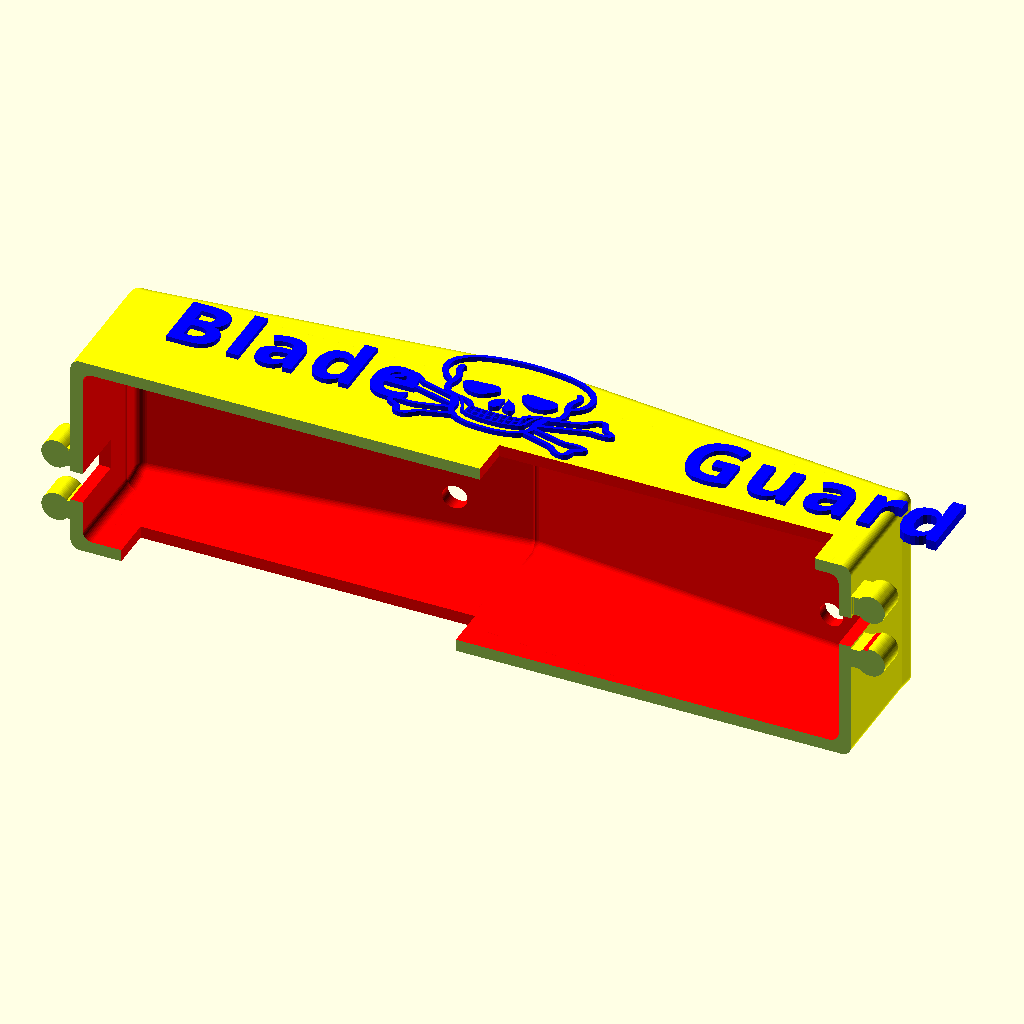
Cell 1: the model at its default parameters.
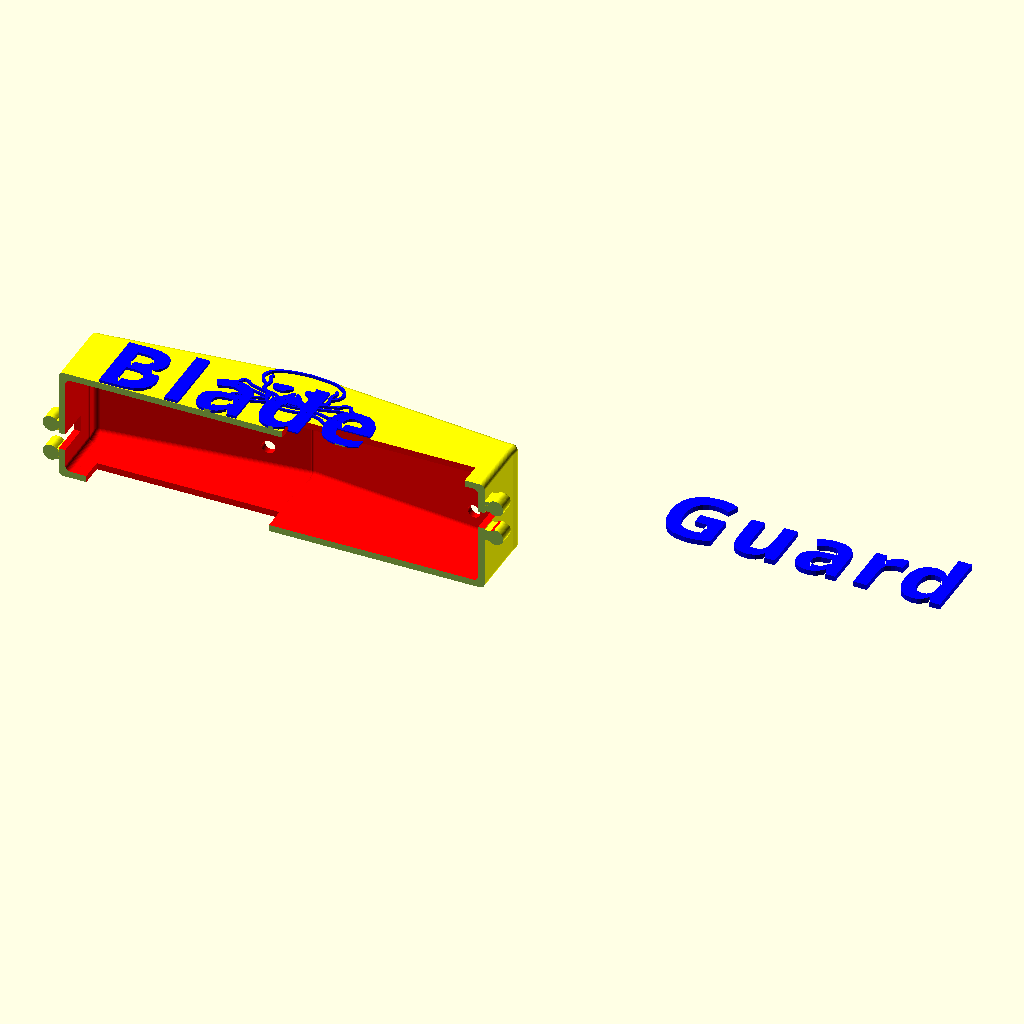
Cell 2 — Font_Size set to 25, the other parameters unchanged.
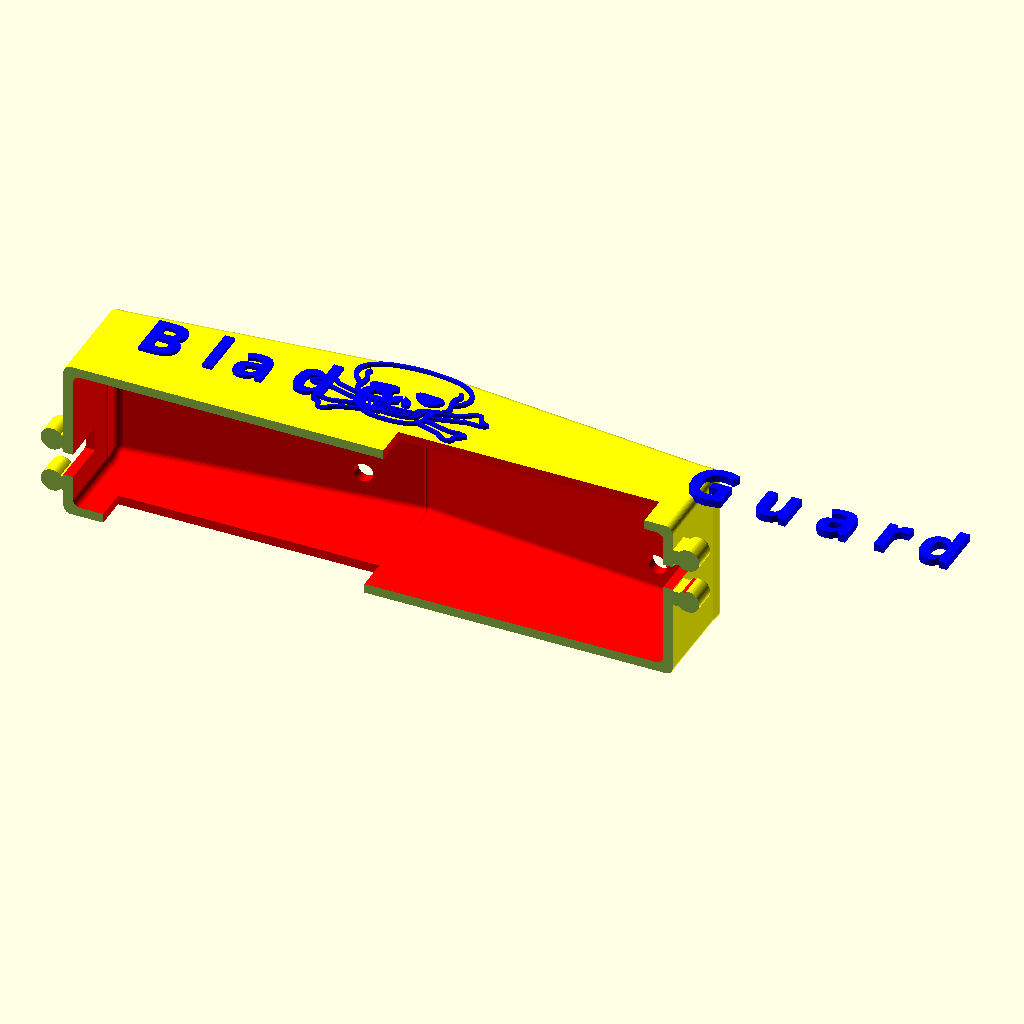
Cell 3: the same model with Letter_Spacing = 5.
The same orthographic view direction (rotation 55°, 0°, 25°; colour scheme Cornfield) for every cell, with the view re-fitted per cell, so scale and position can differ between cells.
OpenSCAD source file inputs/thingiverse/files/thing-1537082/files/blade-cover-v1.2.scad:
// Ice Auger Blade Cover v1.2
// http://www.thingiverse.com/thing:1537082
// Hacked by
// by infinigrove Squirrel Master 2016 (http://www.thingiverse.com/infinigrove)
//
//

//preview[view:south,tilt:top]

Cover_Text = "Blade           Guard";

Cover_Font="Kaushan Script"; //[Kaushan Script,Allerta Stencil,Black Ops One,Sirin Stencil,Stardos Stencil,Wallpoet,Abril Fatface,Aclonica,Acme,Advent Pro,Akronim,Aladin,Alegreya,Alegreya Sans,Alegreya SC,Alex Brush,Alfa Slab One,Alice,Amaranth,Architects Daughter,Archivo Black,Archivo Narrow,Arimo,Arvo,Asap,Astloch,Asul,Averia Libre,Averia Serif Libre,Bangers,Basic,Belgrano,Berkshire Swash,Bigshot One,Bilbo Swash Caps,Bonbon,Bowlby One SC,Brawler,Bubblegum Sans,Butterfly Kids,Cabin Condensed,Caesar Dressing,Cagliostro,Calligraffitti,Capriola,Carter One,Changa One,Chango,Chelsea Market,Cherry Cream Soda,Chewy,Chicle,Chivo,Clicker Script,Coming Soon,Concert One,Condiment,Cookie,Courgette,Covered By Your Grace,Crimson Text,Dancing Script,DejaVu Sans,DejaVu Serif,Dhurjati,Doppio One,Dosis,Droid Sans,Eagle Lake,Electrolize,Emilys Candy,Encode Sans,Encode Sans Compressed,Euphoria Script,Exo,Exo 2,Faster One,Federo,Finger Paint,Fjord One,Fontdiner Swanky,Freckle Face,Fruktur,Gabriela,Geo,Germania One,Give You Glory,Gloria Hallelujah,Goudy Bookletter 1911,Graduate,Grand Hotel,Great Vibes,Griffy,Hanalei Fill,Happy Monkey,Henny Penny,Hind,IM Fell English SC,Indie Flower,Irish Grover,Italianno,Jacques Francois Shadow,Jolly Lodger,Josefin Slab,Joti One,Judson,Just Another Hand,Kalam,Kameron,Karma,Kavoon,Knewave,Kranky,Kristi,Laila,Lakki Reddy,Lancelot,Lato,Leckerli One,Ledger,Lekton,Lemon One,Liberation Sans,Libre Caslon Text,Life Savers,Lilita One,Lily Script One,Limelight,Lobster,Lobster Two,Londrina Outline,Londrina Shadow,Londrina Solid,Lora,Love Ya Like A Sister,Loved by the King,Lovers Quarrel,Luckiest Guy,Lusitana,Macondo,Macondo Swash Caps,Mako,Marck Script,Margarine,Marko One,Maven Pro,McLaren,MedievalSharp,Merienda One,Merriweather,Mervale Script,Metal Mania,Metrophobic,Milonga,Miltonian Tattoo,Miss Fajardose,Molle,Montez,Montserrat,Mr De Haviland,Mystery Quest,Neucha,New Rocker,Niconne,Nosifer,Nothing You Could Do,Noto Sans Oriya,Noto Serif,Nova Square,Nunito,Old Standard TT,Oleo Script,Oleo Script Swash Caps,Orbitron,Oregano,Orienta,Original Surfer,Oswald,Over the Rainbow,Overlock,Oxygen,Pacifico,Paprika,Parisienne,Patrick Hand SC,Paytone One,Peralta,Permanent Marker,Piedra,Pirata One,Play,Playball,Poetsen One,Poppins,Press Start 2P,Princess Sofia,PT Mono,Qwigley,Racing Sans One,Raleway,Rancho,Ranga,Ribeye,Roboto,Roboto Condensed,Roboto Slab,Rochester,Rock Salt,Rubik One,Sail,Salsa,Sansita One,Sarina,Satisfy,Schoolbell,Seaweed Script,Sevillana,Shadows Into Light,Shadows Into Light Two,Share,Six Caps,Skranji,Source Sans Pro,Spicy Rice,Stoke,Syncopate,Teko,Terminal Dosis,The Girl Next Door,Tillana,Timmana,Titillium Web,Ubuntu,Ultra,Underdog,UnifrakturCook,UnifrakturMaguntia,Vampiro One,Vidaloka,Viga,Voces,Volkhov,Vollkorn,Voltaire,Waiting for the Sunrise,Wellfleet,Wendy One,Yellowtail,Yesteryear,Zeyada]

Font_Style="Bold"; //[Regular, Bold, Italic]

//Height of characters [mm]
Font_Size=12.5;  //[5:0.5:25]

Letter_Spacing = 1; //[-1:0.5:5]

Text_Depth=1;  //[.2:0.2:3]

//Stencil fonts recommended for Cut Out style
Text_Emboss_Style = 0; //[0:Raised,1:Cut Out,2:NO Text]

Text_Offset_X = 0; //[-100:100]

Text_Offset_Z = 0; //[-20:20]

Add_Skull = 1; //[0:No Skull,1:Yes]

Cover_Detail=10;  //[5:20]

/* [Hidden] */

Cover_Depth=30; 

Cover_Length=161;

Cover_Width=43;

Cover_Wall_Thickness=2.5;

Cover_round=4; 

Blade_Angle=6;

letterspacingtext = 1.0+Letter_Spacing/10;

fontstylest = str(Cover_Font,":",Font_Style);

//skull module hacked from
// Customizable Sign by MakerBot
//http://www.thingiverse.com/thing:40705
module skull_crossbones() {
  polygon(points=
    [[-0.141, 68.518], [-8.246, 68.036], [-16.875, 66.590], [-25.281, 63.980], [-32.720, 60.007], [-32.720, 59.998], [-32.729, 59.998], [-38.887, 54.306], [-43.567, 47.249], [-46.438, 39.248], [-47.166, 30.727], [-47.157, 30.727], [-47.157, 30.718], [-46.182, 23.390], [-44.135, 16.606], [-41.131, 10.630], [-37.288, 5.724], [-38.100, 1.499], [-38.109, 1.438], [-38.109, 1.376], [-37.539, -7.221], [-36.202, -10.576], [-34.254, -13.070], [-34.254, -13.079], [-34.246, -13.079], [-34.122, -13.185], [-48.198, -6.112], [-49.915, -4.158], [-51.047, -1.914], [-52.689, 0.846], [-55.774, 3.563], [-55.906, 3.634], [-59.152, 4.639], [-61.630, 3.836], [-63.517, 1.632], [-63.623, 1.420], [-64.652, -2.617], [-64.893, -6.376], [-67.544, -8.756], [-70.220, -11.959], [-70.229, -11.968], [-71.225, -15.258], [-70.008, -17.939], [-68.001, -19.269], [-66.172, -19.835], [-66.172, -19.844], [-66.154, -19.844], [-62.319, -20.282], [-59.337, -19.949], [-54.363, -19.755], [-27.164, -32.782], [-27.172, -35.216], [-36.520, -40.073], [-46.460, -44.458], [-49.311, -44.736], [-51.496, -44.212], [-54.685, -43.799], [-59.513, -44.705], [-60.051, -44.996], [-61.668, -46.894], [-62.309, -49.150], [-61.887, -51.403], [-60.589, -53.357], [-60.545, -53.401], [-55.897, -57.829], [-55.077, -64.540], [-54.998, -64.911], [-53.409, -67.599], [-51.011, -68.897], [-48.466, -68.653], [-46.249, -67.398], [-45.949, -67.115], [-42.862, -63.244], [-42.853, -63.226], [-39.687, -58.331], [-22.419, -49.186], [-22.401, -49.177], [-18.613, -53.085], [-14.164, -55.774], [-14.129, -55.783], [-14.093, -55.800], [-7.127, -57.696], [0.256, -58.190], [7.502, -57.650], [14.314, -55.597], [18.755, -52.959], [22.569, -49.133], [39.511, -57.926], [42.483, -61.983], [43.560, -64.077], [45.473, -66.234], [45.464, -66.242], [45.579, -66.339], [47.775, -68.072], [50.112, -68.932], [52.598, -68.388], [54.574, -66.533], [54.707, -66.295], [55.976, -61.778], [56.338, -57.591], [61.251, -53.084], [61.277, -53.049], [62.573, -51.036], [62.865, -48.718], [61.804, -46.531], [59.672, -44.935], [59.540, -44.873], [55.585, -43.814], [51.091, -44.220], [51.073, -44.229], [48.795, -44.685], [46.284, -44.167], [46.284, -44.176], [27.375, -35.410], [27.367, -32.623], [27.437, -32.588], [54.010, -20.064], [54.019, -20.064], [56.508, -19.430], [58.252, -19.694], [60.457, -20.195], [63.597, -20.188], [63.641, -20.188], [66.430, -19.859], [68.923, -18.785], [70.755, -16.660], [71.322, -13.705], [71.031, -12.850], [64.981, -6.156], [64.588, -1.800], [63.341, 2.434], [63.147, 2.787], [61.544, 4.322], [59.249, 5.018], [58.922, 5.018], [56.557, 4.345], [54.169, 2.611], [54.107, 2.549], [54.019, 2.478], [51.950, 0.092], [50.808, -2.284], [47.986, -6.385], [34.784, -12.876], [36.714, -10.376], [38.039, -7.024], [38.602, 1.543], [38.594, 1.605], [38.585, 1.658], [37.650, 6.562], [41.657, 11.312], [44.858, 17.166], [46.892, 24.061], [47.395, 31.935], [47.395, 31.961], [46.202, 40.275], [43.210, 47.941], [38.470, 54.785], [32.032, 60.633], [32.014, 60.642], [26.067, 63.728], [18.415, 66.136], [3.969, 68.430], [3.969, 68.438], [3.881, 68.438], [0.926, 64.981], [3.792, 64.911], [3.836, 64.911], [3.881, 64.911], [17.524, 62.715], [24.828, 60.374], [29.924, 57.802], [29.933, 57.793], [29.942, 57.785], [35.831, 52.465], [40.123, 46.296], [42.806, 39.382], [43.868, 31.829], [43.868, 31.811], [43.868, 31.803], [43.550, 25.454], [42.127, 19.843], [39.828, 14.986], [36.883, 10.901], [36.627, 18.873], [36.636, 18.944], [36.636, 19.023], [37.775, 23.065], [39.132, 28.372], [39.132, 28.381], [39.343, 34.157], [38.659, 36.744], [37.024, 38.955], [34.695, 36.301], [35.833, 33.796], [35.621, 28.707], [35.621, 28.698], [34.350, 24.406], [33.126, 19.297], [33.108, 19.147], [33.117, 19.147], [33.502, 9.454], [35.101, 1.094], [35.101, 1.067], [34.463, -6.160], [32.394, -10.275], [32.385, -10.283], [28.849, -12.186], [25.003, -13.582], [24.968, -13.591], [24.968, -13.599], [18.362, -17.436], [18.291, -17.489], [18.230, -17.542], [15.476, -21.639], [14.737, -26.052], [8.306, -27.363], [0.415, -27.728], [0.406, -27.728], [-7.331, -27.507], [-14.252, -26.229], [-14.947, -21.915], [-17.683, -17.656], [-17.789, -17.542], [-17.912, -17.445], [-20.863, -15.338], [-24.580, -13.732], [-24.580, -13.723], [-28.681, -12.345], [-31.900, -10.451], [-31.909, -10.442], [-33.982, -6.294], [-34.598, 0.988], [-34.598, 1.023], [-33.006, 9.349], [-32.632, 18.988], [-32.623, 18.988], [-32.641, 19.129], [-33.865, 24.244], [-35.136, 28.540], [-35.348, 33.628], [-34.210, 36.133], [-36.539, 38.788], [-38.174, 36.576], [-38.858, 33.990], [-38.647, 28.213], [-38.647, 28.204], [-37.290, 22.898], [-36.151, 18.856], [-36.151, 18.785], [-36.142, 18.706], [-36.477, 10.133], [-41.369, 19.368], [-42.889, 24.948], [-43.638, 30.912], [-42.972, 38.480], [-40.383, 45.658], [-36.182, 52.015], [-30.683, 57.123], [-30.674, 57.132], [-23.675, 60.767], [-15.466, 63.200], [-6.960, 64.561], [-11.527, 17.348], [-12.859, 17.171], [-24.139, 15.646], [-27.046, 14.212], [-28.805, 12.098], [-29.522, 9.703], [-29.307, 7.426], [-26.608, 0.723], [-23.735, -2.417], [-20.849, -3.854], [-17.154, -4.077], [-13.679, -1.861], [-9.816, 3.087], [-6.747, 8.475], [-6.396, 11.497], [-7.142, 14.371], [-8.885, 16.516], [11.818, 17.348], [9.176, 16.516], [7.433, 14.371], [6.687, 11.497], [7.038, 8.475], [10.107, 3.087], [13.970, -1.861], [17.445, -4.077], [21.140, -3.854], [24.026, -2.417], [26.899, 0.723], [29.598, 7.426], [29.813, 9.703], [29.096, 12.098], [27.337, 14.212], [24.430, 15.646], [13.150, 17.171], [59.099, 1.490], [59.178, 1.490], [60.139, 0.900], [61.226, -2.939], [61.462, -6.809], [62.027, -8.202], [67.803, -14.420], [66.957, -15.857], [63.561, -16.660], [63.261, -16.686], [59.125, -16.272], [56.410, -15.965], [52.705, -16.783], [52.608, -16.827], [28.804, -28.046], [30.383, -18.970], [49.794, -9.428], [50.138, -9.207], [52.705, -6.306], [54.054, -3.660], [56.303, -0.212], [56.453, -0.079], [-59.301, 1.111], [-59.204, 1.111], [-57.564, 0.512], [-55.422, -1.330], [-54.239, -3.422], [-52.861, -6.093], [-50.315, -8.952], [-50.068, -9.119], [-30.145, -19.015], [-28.557, -28.196], [-53.119, -16.448], [-53.507, -16.316], [-57.115, -16.077], [-59.954, -16.475], [-65.307, -16.422], [-65.325, -16.422], [-67.512, -15.452], [-67.706, -15.081], [-67.230, -13.829], [-67.230, -13.820], [-61.877, -8.361], [-61.400, -7.276], [-60.413, -0.062], [-59.566, 0.979], [-0.873, -0.203], [-5.733, -5.283], [-7.585, -9.640], [-8.070, -14.129], [-7.333, -18.429], [-5.653, -19.949], [-3.677, -18.917], [-0.917, -15.981], [1.094, -0.256], [1.138, -16.034], [3.894, -18.975], [5.865, -20.011], [7.549, -18.486], [8.290, -14.182], [7.796, -9.701], [5.953, -5.345], [26.538, -16.783], [24.411, -22.627], [23.336, -28.804], [23.327, -29.042], [23.380, -29.272], [23.777, -36.398], [23.036, -40.657], [23.036, -40.675], [22.569, -42.095], [22.472, -42.342], [22.463, -42.359], [18.452, -48.278], [12.982, -52.325], [6.869, -54.204], [0.256, -54.662], [-6.523, -54.243], [-12.823, -52.511], [-12.823, -52.502], [-15.892, -50.621], [-18.817, -47.760], [-22.728, -41.037], [-22.807, -40.710], [-22.807, -40.701], [-23.574, -36.283], [-23.169, -29.272], [-23.116, -29.042], [-23.124, -28.804], [-24.183, -22.687], [-26.282, -16.898], [-25.611, -17.101], [-25.576, -17.110], [-25.541, -17.118], [-24.959, -17.286], [-21.793, -25.991], [-21.784, -26.008], [-19.870, -36.283], [-19.897, -36.301], [-19.870, -36.336], [-19.861, -36.371], [-19.835, -36.371], [-15.632, -40.079], [-10.793, -42.287], [-5.450, -43.387], [0.265, -43.771], [0.273, -43.771], [6.603, -43.352], [12.356, -41.804], [16.991, -39.376], [19.932, -36.168], [19.949, -36.168], [21.881, -25.805], [21.881, -25.788], [24.897, -17.445], [26.167, -16.916], [26.185, -16.907], [26.202, -16.898], [-22.586, -18.415], [-20.179, -20.161], [-18.169, -23.144], [-17.780, -26.158], [-17.692, -26.158], [-17.718, -26.211], [-16.492, -26.873], [-16.669, -26.873], [-16.766, -37.024], [-18.186, -35.586], [-20.099, -25.514], [-20.099, -25.506], [-20.099, -25.488], [22.401, -18.865], [20.196, -25.285], [20.188, -25.294], [20.188, -25.303], [18.256, -35.551], [16.986, -37.068], [16.871, -26.705], [18.115, -26.044], [18.089, -26.000], [18.265, -26.000], [18.698, -22.935], [20.611, -20.152], [15.478, -27.296], [15.522, -31.697], [13.026, -33.081], [13.000, -28.037], [-15.266, -27.384], [-12.850, -28.116], [-12.876, -33.055], [-15.302, -31.785], [11.589, -28.337], [11.615, -33.646], [8.766, -34.422], [8.714, -28.751], [-11.439, -28.416], [-8.617, -28.831], [-8.669, -34.448], [-11.465, -33.628], [7.302, -28.892], [7.355, -34.660], [5.036, -34.934], [5.009, -29.025], [-7.205, -28.963], [-4.798, -29.104], [-4.824, -35.057], [-7.267, -34.740], [3.598, -29.086], [3.625, -35.039], [0.900, -35.163], [0.900, -29.130], [-3.387, -29.148], [-0.512, -29.157], [-0.512, -35.198], [-3.413, -35.163], [15.540, -33.355], [15.584, -38.170], [13.061, -39.590], [13.035, -34.607], [-15.319, -33.417], [-12.885, -34.590], [-12.903, -39.599], [-15.372, -38.144], [-11.474, -35.128], [-8.687, -35.895], [-8.731, -41.037], [-11.500, -40.199], [11.624, -35.128], [11.650, -40.181], [8.819, -41.072], [8.775, -35.851], [7.364, -36.089], [7.417, -41.398], [5.071, -41.795], [5.045, -36.353], [-7.276, -36.168], [-4.833, -36.468], [-4.859, -41.680], [-7.329, -41.328], [3.634, -36.459], [3.660, -41.927], [0.900, -42.016], [0.900, -36.574], [-3.422, -36.574], [-0.512, -36.609], [-0.512, -41.980], [-3.448, -41.813], [-26.784, -38.999], [-26.246, -41.522], [-26.238, -41.548], [-26.097, -42.086], [-24.438, -46.258], [-41.698, -55.394], [-42.227, -55.827], [-45.914, -61.480], [-45.931, -61.498], [-48.507, -64.672], [-50.420, -65.422], [-51.593, -63.940], [-52.537, -56.567], [-53.022, -55.694], [-58.031, -50.923], [-58.031, -50.914], [-58.781, -49.283], [-58.031, -47.951], [-54.609, -47.276], [-52.414, -47.616], [-49.642, -48.200], [-45.499, -47.863], [-45.287, -47.801], [-35.642, -43.578], [26.978, -39.105], [44.864, -47.395], [44.926, -47.431], [48.833, -48.175], [52.096, -47.607], [52.114, -47.598], [55.206, -47.279], [58.129, -48.101], [59.381, -49.247], [58.622, -50.720], [58.596, -50.755], [53.419, -55.456], [52.899, -56.479], [52.465, -60.921], [51.576, -64.646], [50.544, -65.431], [47.845, -63.649], [47.730, -63.552], [45.693, -60.510], [44.325, -58.057], [41.707, -55.156], [41.363, -54.927], [24.544, -46.196], [26.273, -42.183], [26.326, -41.989], [26.449, -41.566], [26.449, -41.548], [26.458, -41.522], [26.458, -41.513], [26.485, -41.398]]
    , paths=
    [[0, 1, 2, 3, 4, 5, 6, 7, 8, 9, 10, 11, 12, 13, 14, 15, 16, 17, 18, 19, 20, 21, 22, 23, 24, 25, 26, 27, 28, 29, 30, 31, 32, 33, 34, 35, 36, 37, 38, 39, 40, 41, 42, 43, 44, 45, 46, 47, 48, 49, 50, 51, 52, 53, 54, 55, 56, 57, 58, 59, 60, 61, 62, 63, 64, 65, 66, 67, 68, 69, 70, 71, 72, 73, 74, 75, 76, 77, 78, 79, 80, 81, 82, 83, 84, 85, 86, 87, 88, 89, 90, 91, 92, 93, 94, 95, 96, 97, 98, 99, 100, 101, 102, 103, 104, 105, 106, 107, 108, 109, 110, 111, 112, 113, 114, 115, 116, 117, 118, 119, 120, 121, 122, 123, 124, 125, 126, 127, 128, 129, 130, 131, 132, 133, 134, 135, 136, 137, 138, 139, 140, 141, 142, 143, 144, 145, 146, 147, 148, 149, 150, 151, 152, 153, 154, 155, 156, 157, 158, 159, 160, 161, 162, 163, 0, 0], [164, 165, 166, 167, 168, 169, 170, 171, 172, 173, 174, 175, 176, 177, 178, 179, 180, 181, 182, 183, 184, 185, 186, 187, 188, 189, 190, 191, 192, 193, 194, 195, 196, 197, 198, 199, 200, 201, 202, 203, 204, 205, 206, 207, 208, 209, 210, 211, 212, 213, 214, 215, 216, 217, 218, 219, 220, 221, 222, 223, 224, 225, 226, 227, 228, 229, 230, 231, 232, 233, 234, 235, 236, 237, 238, 239, 240, 241, 242, 243, 244, 245, 246, 247, 248, 249, 250, 251, 252, 253, 254, 255, 256, 257, 258, 259, 260, 261, 164, 164], [262, 263, 264, 265, 266, 267, 268, 269, 270, 271, 272, 273, 274, 275, 276, 277, 278, 262, 262], [279, 280, 281, 282, 283, 284, 285, 286, 287, 288, 289, 290, 291, 292, 293, 294, 295, 279, 279], [296, 297, 298, 299, 300, 301, 302, 303, 304, 305, 306, 307, 308, 309, 310, 311, 312, 313, 314, 315, 316, 317, 296, 296], [318, 319, 320, 321, 322, 323, 324, 325, 326, 327, 328, 329, 330, 331, 332, 333, 334, 335, 336, 337, 338, 339, 340, 341, 318, 318], [342, 343, 344, 345, 346, 347, 348, 349, 342, 342], [350, 351, 352, 353, 354, 355, 356, 357, 350, 350], [358, 359, 360, 361, 362, 363, 364, 365, 366, 367, 368, 369, 370, 371, 372, 373, 374, 375, 376, 377, 378, 379, 380, 381, 382, 383, 384, 385, 386, 387, 388, 389, 390, 391, 392, 393, 394, 395, 396, 397, 398, 399, 400, 401, 402, 403, 404, 405, 406, 407, 408, 409, 410, 411, 412, 413, 358, 358], [414, 415, 416, 417, 418, 419, 420, 421, 422, 423, 424, 425, 426, 414, 414], [427, 428, 429, 430, 431, 432, 433, 434, 435, 436, 437, 438, 427, 427], [439, 440, 441, 442, 439, 439], [443, 444, 445, 446, 443, 443], [447, 448, 449, 450, 447, 447], [451, 452, 453, 454, 451, 451], [455, 456, 457, 458, 455, 455], [459, 460, 461, 462, 459, 459], [463, 464, 465, 466, 463, 463], [467, 468, 469, 470, 467, 467], [471, 472, 473, 474, 471, 471], [475, 476, 477, 478, 475, 475], [479, 480, 481, 482, 479, 479], [483, 484, 485, 486, 483, 483], [487, 488, 489, 490, 487, 487], [491, 492, 493, 494, 491, 491], [495, 496, 497, 498, 495, 495], [499, 500, 501, 502, 499, 499], [503, 504, 505, 506, 507, 508, 509, 510, 511, 512, 513, 514, 515, 516, 517, 518, 519, 520, 521, 522, 523, 524, 525, 526, 503, 503], [527, 528, 529, 530, 531, 532, 533, 534, 535, 536, 537, 538, 539, 540, 541, 542, 543, 544, 545, 546, 547, 548, 549, 550, 551, 552, 553, 554, 555, 556, 527, 527]]
    );}


//Main Code

rotate([270,0,0])difference (){
    union(){
        color("yellow"){
        //main base block create
        minkowski()
        {
        cube([Cover_Length-Cover_round,Cover_Width-Cover_round,Cover_Depth-Cover_round]);
     sphere(d=Cover_round, $fn=Cover_Detail*6);
        };
        //top main block left create
        translate([3,0,0])rotate([0,-Blade_Angle,0]){
             minkowski()
        {
        cube([(Cover_Length-Cover_round)/2,Cover_Width-Cover_round,Cover_Depth-Cover_round]);
     sphere(d=Cover_round, $fn=Cover_Detail*6);
        };
    };
    //top main block right create
        translate([76.5,0,8])rotate([0,Blade_Angle,0]){
             minkowski()
        {
        cube([(Cover_Length-Cover_round)/2,Cover_Width-Cover_round,Cover_Depth-Cover_round]);
     sphere(d=Cover_round, $fn=Cover_Detail*6);
        };
    };
    //Add hooks for anal beads
    translate([163,6.5,0]){minkowski()
        {cylinder(d=5,h=6 ,$fn=Cover_Detail*6);sphere(d=1, $fn=Cover_Detail);}
        translate([-4,-2,0])cube([3,4,6]); 
    };
    
    translate([163,18.5,0]){minkowski()
        {cylinder(d=5,h=6 ,$fn=Cover_Detail*6);sphere(d=1, $fn=Cover_Detail);}
        translate([-4,-2,0])cube([3,4,6]); 
    };
    
    translate([-5,20.5,0]){minkowski()
        {cylinder(d=5,h=6 ,$fn=Cover_Detail*6);sphere(d=1, $fn=Cover_Detail);}
        translate([2,-2,0])cube([3,4,6]); 
    };
    
    translate([-5,32.5,0]){minkowski()
        {cylinder(d=5,h=6 ,$fn=Cover_Detail*6);sphere(d=1, $fn=Cover_Detail);}
        translate([2,-2,0])cube([3,4,6]); 
    };
    
    };//end yellow
    //Add Text
   if(Text_Emboss_Style == 0)translate([10+Text_Offset_X,-1,26+Text_Offset_Z])rotate([90,0,0])color("blue"){ linear_extrude(Text_Depth+1,$fn=Cover_Detail) text(str(Cover_Text), Font_Size, font = fontstylest, valign = "top", halign = "left", spacing = letterspacingtext); };
    //Add Skull
    if(Add_Skull == 1)translate([78,-2,21.5])rotate([90,0,0])scale([0.33,0.18,1])color("blue")linear_extrude(height = 2, center = true, convexity = 10, $fn=Cover_Detail)skull_crossbones();
    
  }; // end union
   //Remove Text
   if(Text_Emboss_Style == 1)translate([10+Text_Offset_X,1,26+Text_Offset_Z])rotate([90,0,0])color("blue"){ linear_extrude(Text_Depth+3,$fn=Cover_Detail) text(str(Cover_Text), Font_Size, font = fontstylest, valign = "top", halign = "left", spacing = letterspacingtext); };
    //main base remove section
    translate([Cover_Wall_Thickness,Cover_Wall_Thickness,-Cover_Wall_Thickness]){
    color("red"){
        minkowski()
        {
    cube([Cover_Length-(Cover_Wall_Thickness*2)-Cover_round,Cover_Width-(Cover_Wall_Thickness*2)-Cover_round,Cover_Depth-(Cover_Wall_Thickness*2)-Cover_round]); 
    sphere(d=Cover_round, $fn=Cover_Detail*4);
        };
        //top main block left remove section
        translate([2.5,0,0])rotate([0,-Blade_Angle,0]){ minkowski(){cube([(Cover_Length-Cover_round-(Cover_Wall_Thickness*2))/2,Cover_Width-Cover_round-(Cover_Wall_Thickness*2),Cover_Depth-Cover_round]);sphere(d=Cover_round, $fn=Cover_Detail*4);  }; };
    //top main block right remove section
        translate([73.8,0,8])rotate([0,Blade_Angle,0]){ minkowski(){ cube([(Cover_Length-Cover_round-(Cover_Wall_Thickness*2))/2,Cover_Width-Cover_round-(Cover_Wall_Thickness*2),Cover_Depth-Cover_round]);  sphere(d=Cover_round, $fn=Cover_Detail*4); }; };
    //Cut holes on ends for anal beads
    translate([150,7,0])cube([10,6.5,15]);
    translate([-5,21,0])cube([10,6.5,15]);
    //Cut holes on sides for blades
    translate([80,-5,0])cube([69,6.5,11]);
    translate([6,35,0])cube([69,6.5,11]);
   //Cut air holes in top
    translate([10,8,0])cylinder(d=5,h=60 ,$fn=Cover_Detail*6);
    translate([90,8,0])cylinder(d=5,h=60 ,$fn=Cover_Detail*6);
    translate([60,28,0])cylinder(d=5,h=60 ,$fn=Cover_Detail*6);
    translate([140,28,0])cylinder(d=5,h=60 ,$fn=Cover_Detail*6);
    }
    };
    //Remove extras from bottom
    translate([-10,-5,-3])cube([179,46.5,3]);
  
}
Customizer parameters (derived from the source; name, type, default, range or options):
Cover_Text: string, default "Blade           Guard"
Cover_Font: string, default "Kaushan Script"
Font_Style: string, default "Bold", options "Regular", "Bold", "Italic"
Font_Size: number, default 12.5, range 5 to 25, step 0.5
Letter_Spacing: number, default 1, range -1 to 5, step 0.5
Text_Depth: number, default 1, range 0.2 to 3, step 0.2
Text_Emboss_Style: number, default 0, options 0, 1, 2
Text_Offset_X: number, default 0, range -100 to 100
Text_Offset_Z: number, default 0, range -20 to 20
Add_Skull: number, default 1, options 0, 1
Cover_Detail: number, default 10, range 5 to 20
